Image classification data set "Dataset" (NEC-PROJECTS-2024/CB1 on GitHub). Class labels (2): normal, tumor.

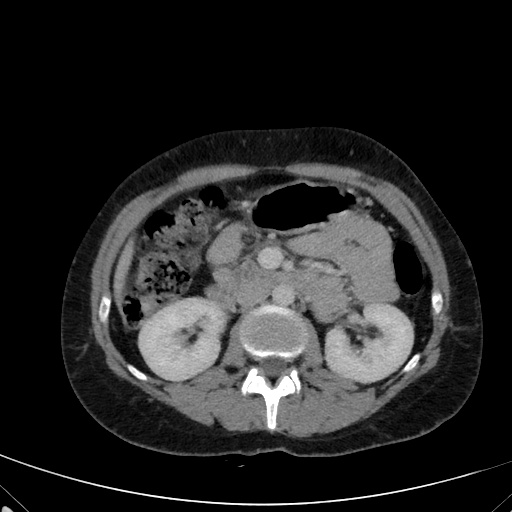
Label: tumor

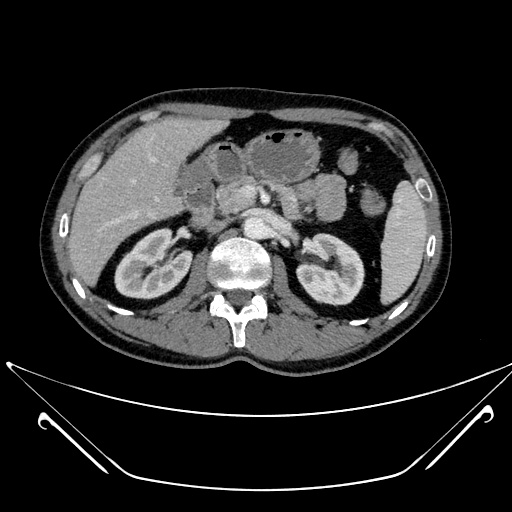
Label: normal

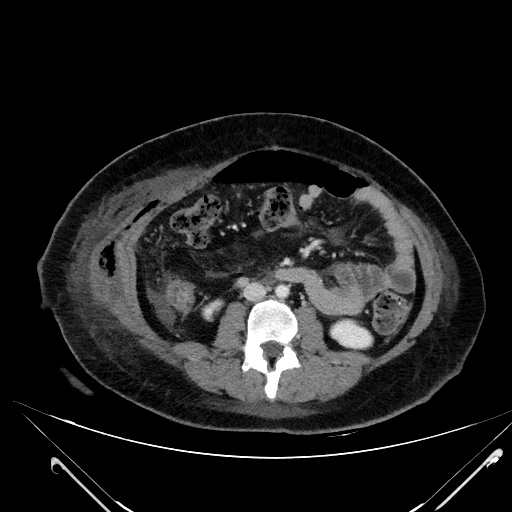
Label: normal

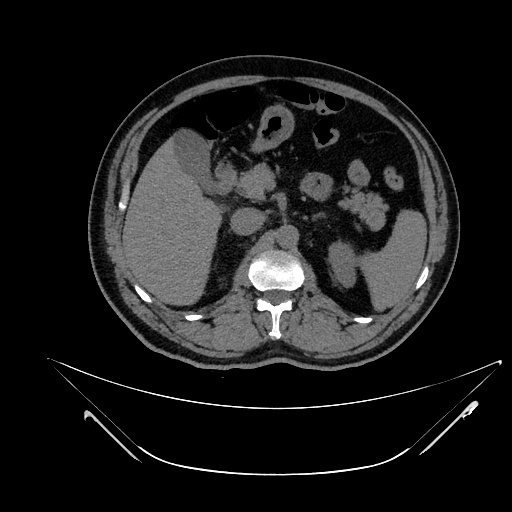
Label: tumor

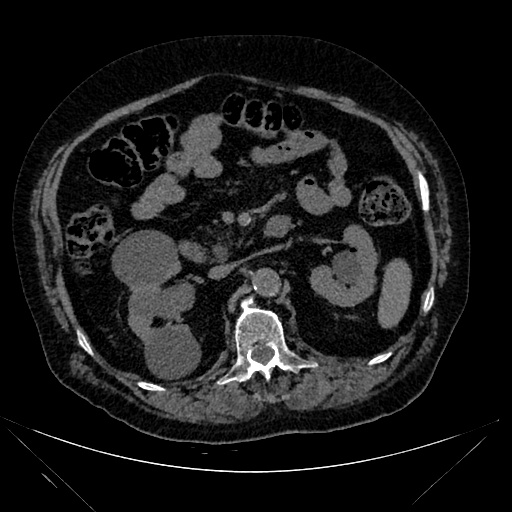
Label: normal

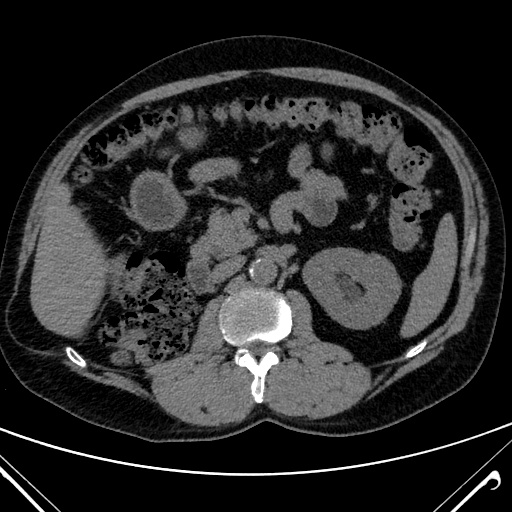
Label: tumor
